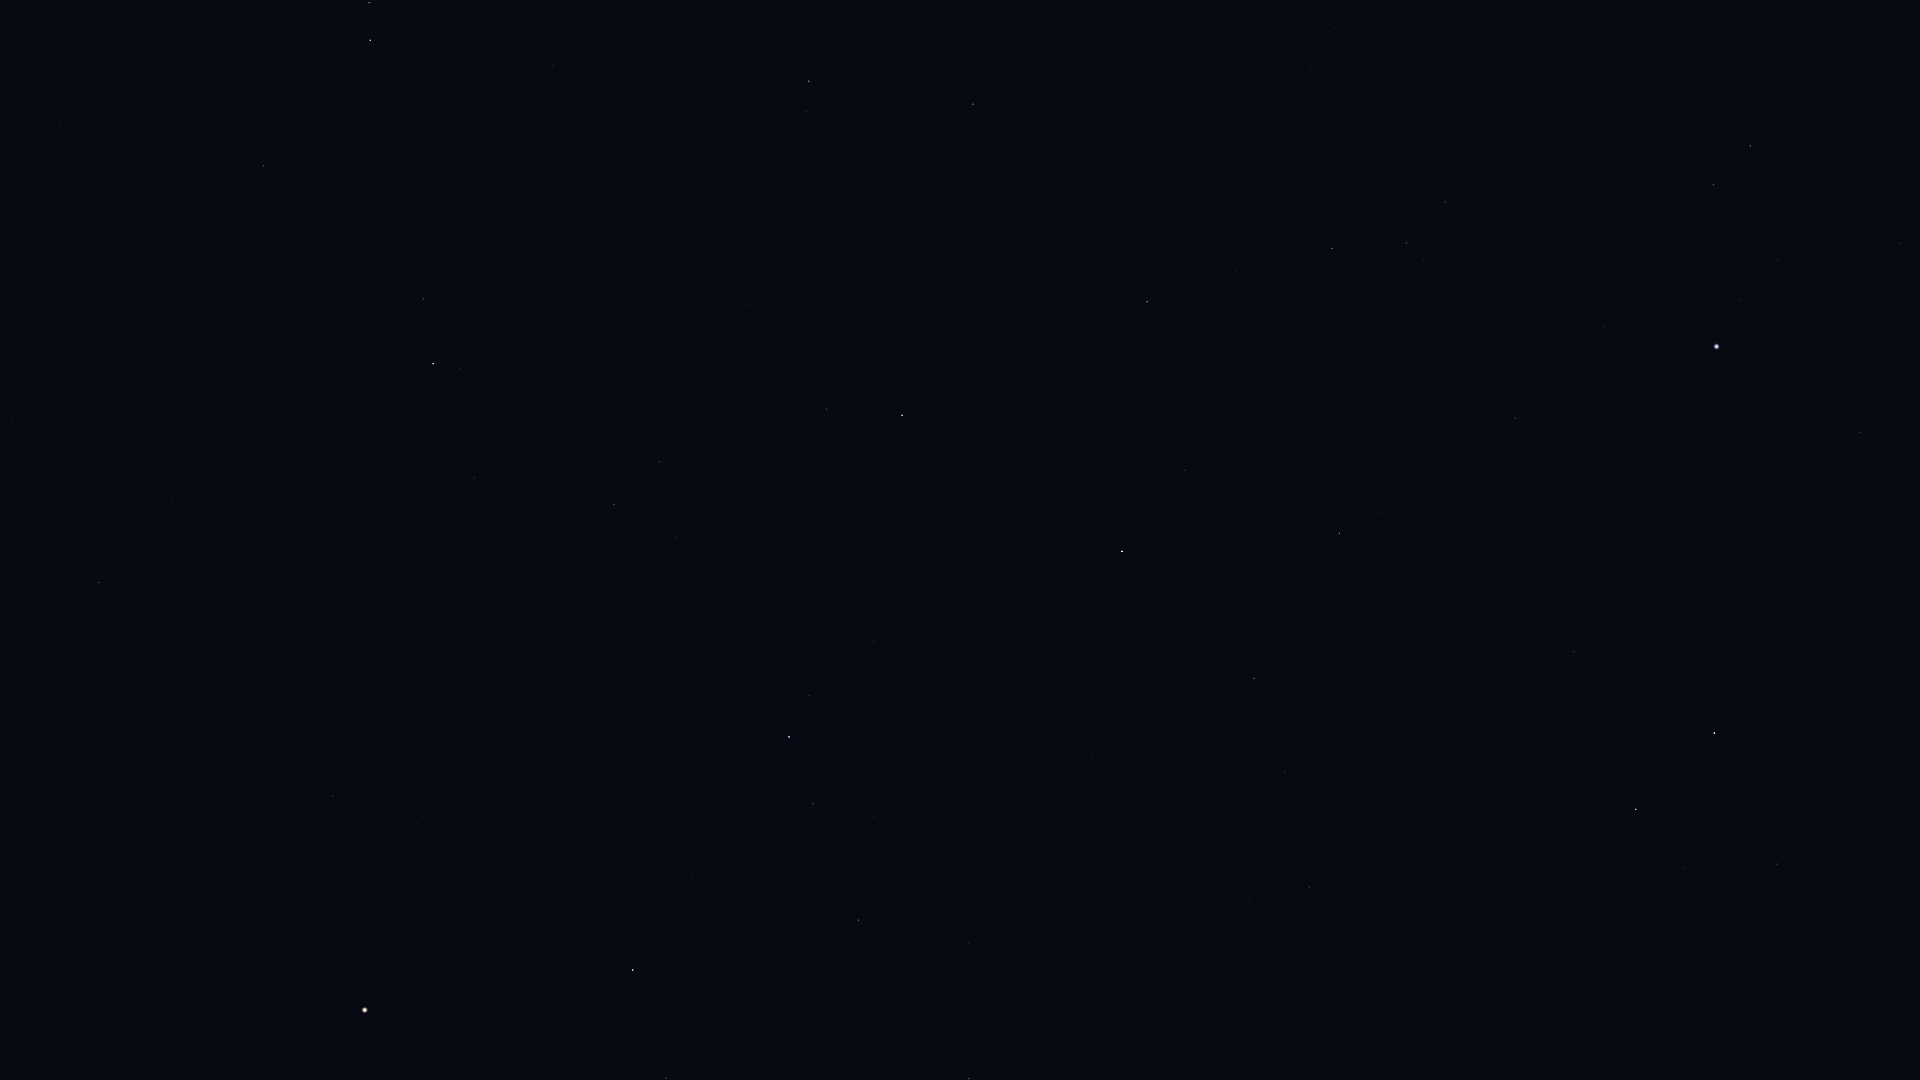

The data file committed next to this chart (first rows):
Star_ID, Name, X, Y
69673, Arcturus, 365, 1010
71053, HIP 71053, 666, 1078
71795, HIP 71795, 333, 797
72105, Izar, 633, 970
72220, HIP 72220, 99, 583
72339, Mönch, 58, 539
72845, Arcalís, 472, 802
73555, Nekkar, 969, 1079
74961, Nikawiy, 1044, 1029
75411, Alkalurops, 969, 943
75695, Nusakan, 813, 804
76127, HIP 76127, 874, 817
76267, Alphecca, 789, 737
76952, HIP 76952, 809, 695
77070, Unukalhai, 433, 364
77450, Gudja, 676, 538
77512, HIP 77512, 829, 662
77516, HIP 77516, 263, 166
77760, HIP 77760, 1154, 914
78159, HIP 78159, 874, 642
78493, HIP 78493, 943, 675
79043, Marsic, 732, 433
79219, Kamuy, 917, 588
79593, Yed Prior, 370, 40
79882, Yed Posterior, 369, 3
79992, HIP 79992, 1309, 887
80076, Hunor, 1215, 792
80463, Cujam, 749, 305
80816, Kornephoros, 902, 415
80838, Ogma, 1200, 710
80883, Marfik, 553, 66
81022, Rosalíadecastro, 564, 58
81126, HIP 81126, 1285, 772
81833, HIP 81833, 1254, 678
82651, Mahsati, 836, 146
83000, HIP 83000, 809, 81
83207, HIP 83207, 1185, 470
83608, Alrakis, 1591, 914
84345, Rasalgethi, 973, 104
84379, Sarin, 1147, 302
84380, HIP 84380, 1339, 533
84606, HIP 84606, 1357, 535
85112, HIP 85112, 1379, 513
85670, Rastaban, 1636, 809
85693, Maasym, 1236, 270
86414, HIP 86414, 1574, 652
86782, Alruba, 1703, 813
86974, HIP 86974, 1332, 248
87585, Grumium, 1777, 864
87808, HIP 87808, 1515, 418
87833, Eltanin, 1714, 733
87933, HIP 87933, 1406, 243
88794, HIP 88794, 1445, 202
91262, Vega, 1716, 347
91852, Xihe, 1721, 278
92420, Sheliak, 1713, 185
92791, HIP 92791, 1777, 260
93194, Sulafat, 1750, 146
94481, Aladfar, 1897, 275
